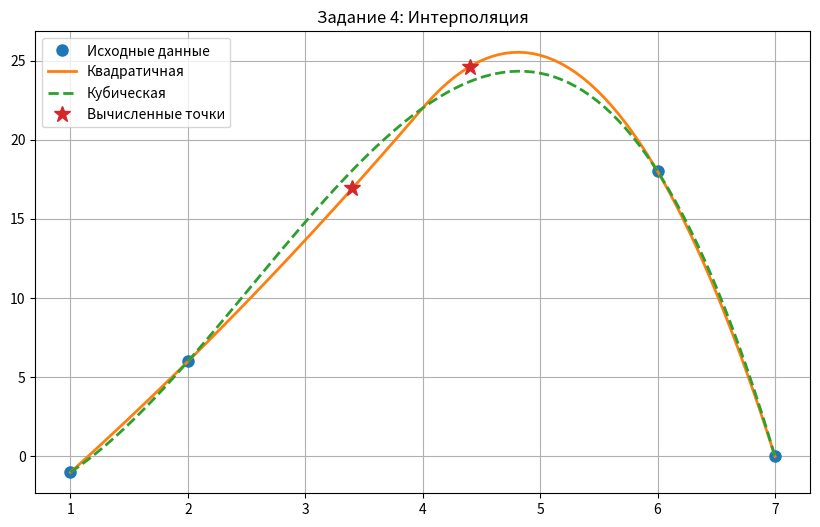

The matplotlib source for this figure:
from scipy import interpolate
import numpy as np
import scipy.linalg as linalg
from scipy.optimize import curve_fit, leastsq
import matplotlib.pyplot as plt

# Параметры
alpha, beta, gamma, theta, mu, nu = 7, 3, 1, 2, 0, 5

print("\n=== ЗАДАНИЕ 4 (стр. 87) ===")
# Интерполяция с помощью interp1d

x_int4 = np.array([1, 2+mu/(nu+1), 6, 7])
y_int4 = np.array([-1, 6, 18, mu])

f_quad = interpolate.interp1d(x_int4, y_int4, kind='quadratic')
f_cubic = interpolate.interp1d(x_int4, y_int4, kind='cubic')

x_star4 = [3.4, 4.4]
for xs in x_star4:
    print(f"y({xs}) квадратичная: {f_quad(xs):.4f}")
    print(f"y({xs}) кубическая: {f_cubic(xs):.4f}")

x_plot4 = np.linspace(x_int4.min(), x_int4.max(), 100)
plt.figure(figsize=(10, 6))
plt.plot(x_int4, y_int4, 'o', label='Исходные данные', markersize=8)
plt.plot(x_plot4, f_quad(x_plot4), '-', label='Квадратичная', linewidth=2)
plt.plot(x_plot4, f_cubic(x_plot4), '--', label='Кубическая', linewidth=2)
plt.plot(x_star4, [f_quad(x) for x in x_star4], '*', markersize=12, label='Вычисленные точки')
plt.legend()
plt.grid(True)
plt.title('Задание 4: Интерполяция')
plt.show()
